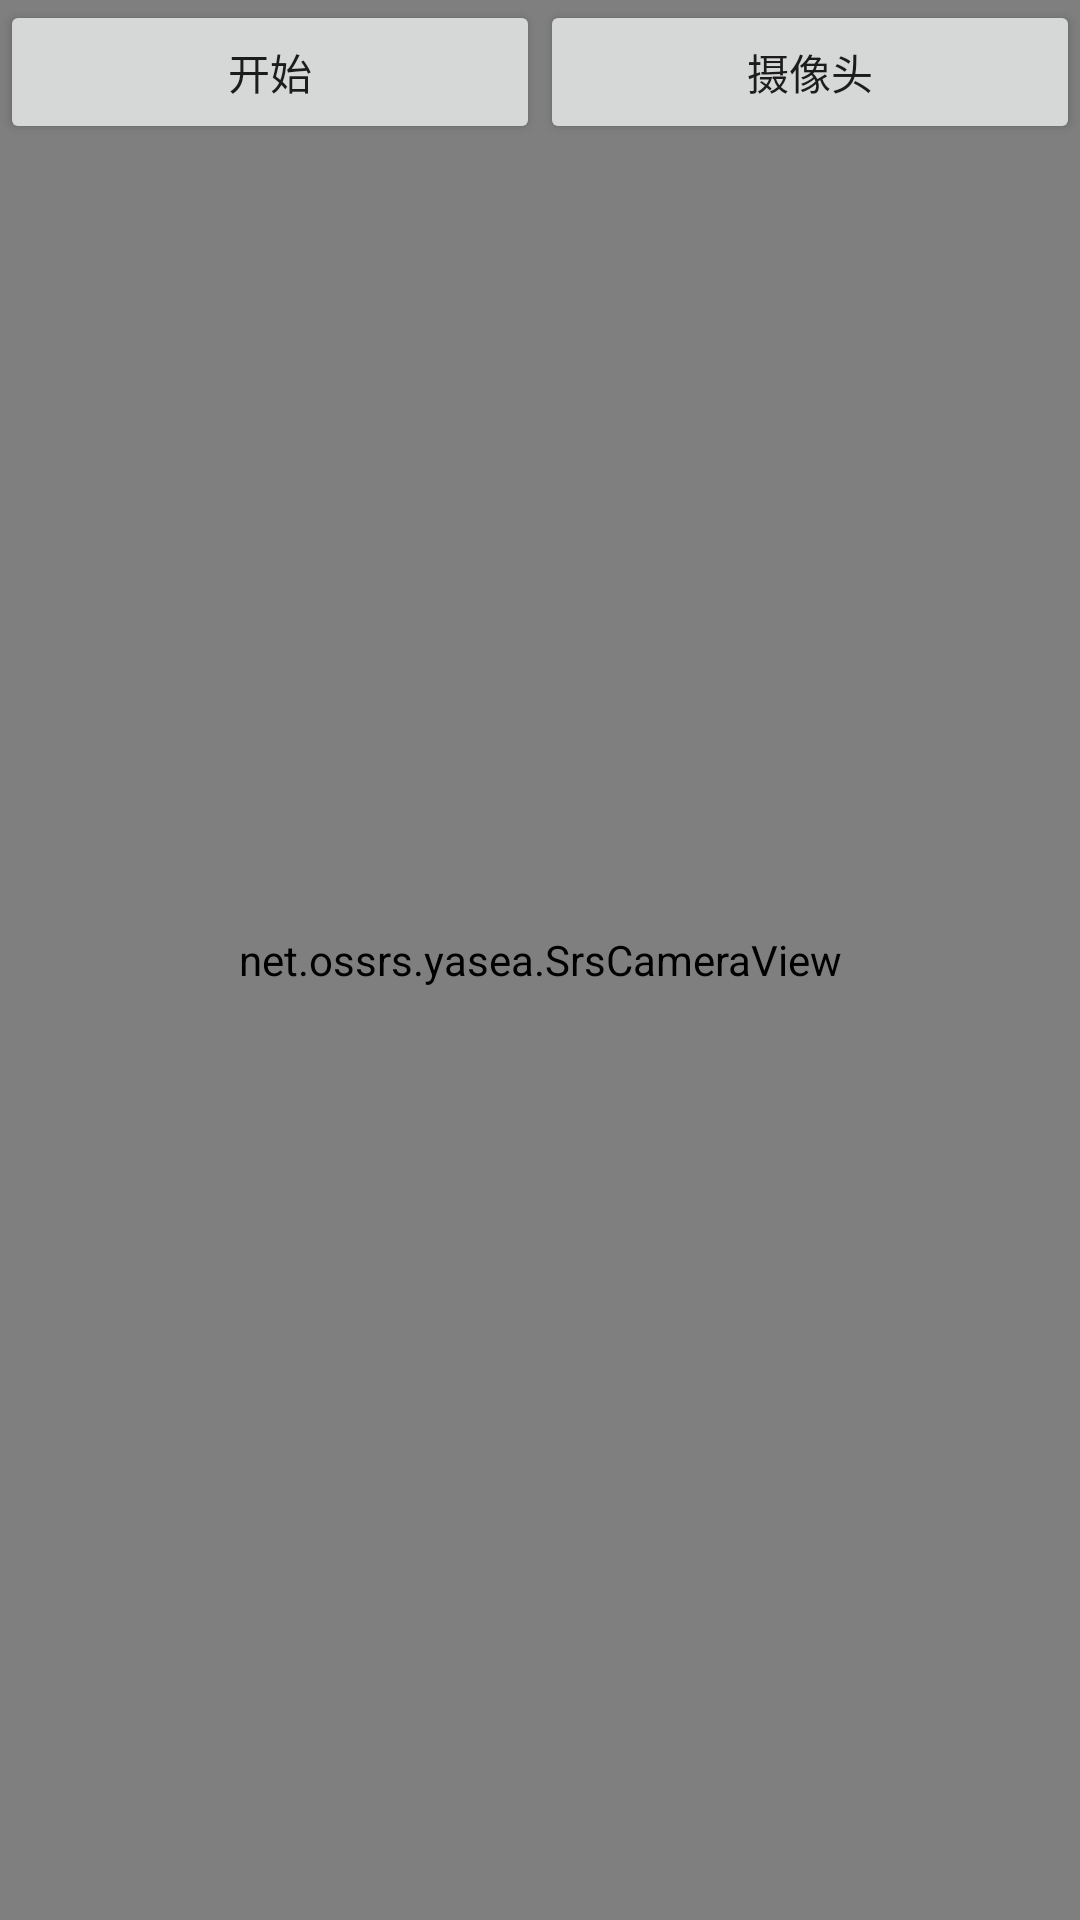

Here is an Android app screen rendered from its layout file. Give the layout XML and the strings, colors and styles it references.
<!-- AndroidManifest.xml: application theme Theme.MyApplication -->
<!-- res/layout/fragment_blank2.xml -->
<?xml version="1.0" encoding="utf-8"?>
<FrameLayout xmlns:android="http://schemas.android.com/apk/res/android"
    xmlns:tools="http://schemas.android.com/tools"
    android:layout_width="match_parent"
    android:layout_height="match_parent"
    tools:context=".fragment.zqy_blankFragment">

    <net.ossrs.yasea.SrsCameraView
        android:id="@+id/glsurfaceview_camera"
        android:layout_width="match_parent"
        android:layout_height="match_parent"
        android:layout_alignParentBottom="true"
        android:layout_alignParentEnd="true"
        android:layout_alignParentLeft="true"
        android:layout_alignParentRight="true"
        android:layout_alignParentStart="true"
        android:layout_alignParentTop="true" />

    <LinearLayout
        android:layout_width="match_parent"
        android:layout_height="wrap_content"
        android:layout_alignParentBottom="true"
        android:layout_marginTop="@dimen/permission_dp_40"
        android:orientation="horizontal">

        <Button
            android:id="@+id/tpublish"
            android:layout_width="0dp"
            android:layout_height="wrap_content"
            android:layout_weight="1"
            android:text="开始" />

        <Button
            android:id="@+id/tswCam"
            android:layout_width="0dp"
            android:layout_height="wrap_content"
            android:layout_weight="1"
            android:text="摄像头" />
    </LinearLayout>
</FrameLayout>
<!-- resources referenced by this layout -->
<resources>
  <style name="Theme.MyApplication" parent="Theme.MaterialComponents.DayNight.NoActionBar">
          
          <item name="colorPrimary">@color/purple_500</item>
          <item name="colorPrimaryVariant">@color/purple_700</item>
          <item name="colorOnPrimary">@color/white</item>
          
          <item name="colorSecondary">@color/teal_200</item>
          <item name="colorSecondaryVariant">@color/teal_700</item>
          <item name="colorOnSecondary">@color/black</item>
          
          <item name="android:statusBarColor" tools:targetApi="l">?attr/colorPrimaryVariant</item>
          
      </style>
  <color name="purple_500">#FF6200EE</color>
  <color name="purple_700">#FF3700B3</color>
  <color name="white">#FFFFFFFF</color>
  <color name="teal_200">#FF03DAC5</color>
  <color name="teal_700">#FF018786</color>
  <color name="black">#FF000000</color>
</resources>
